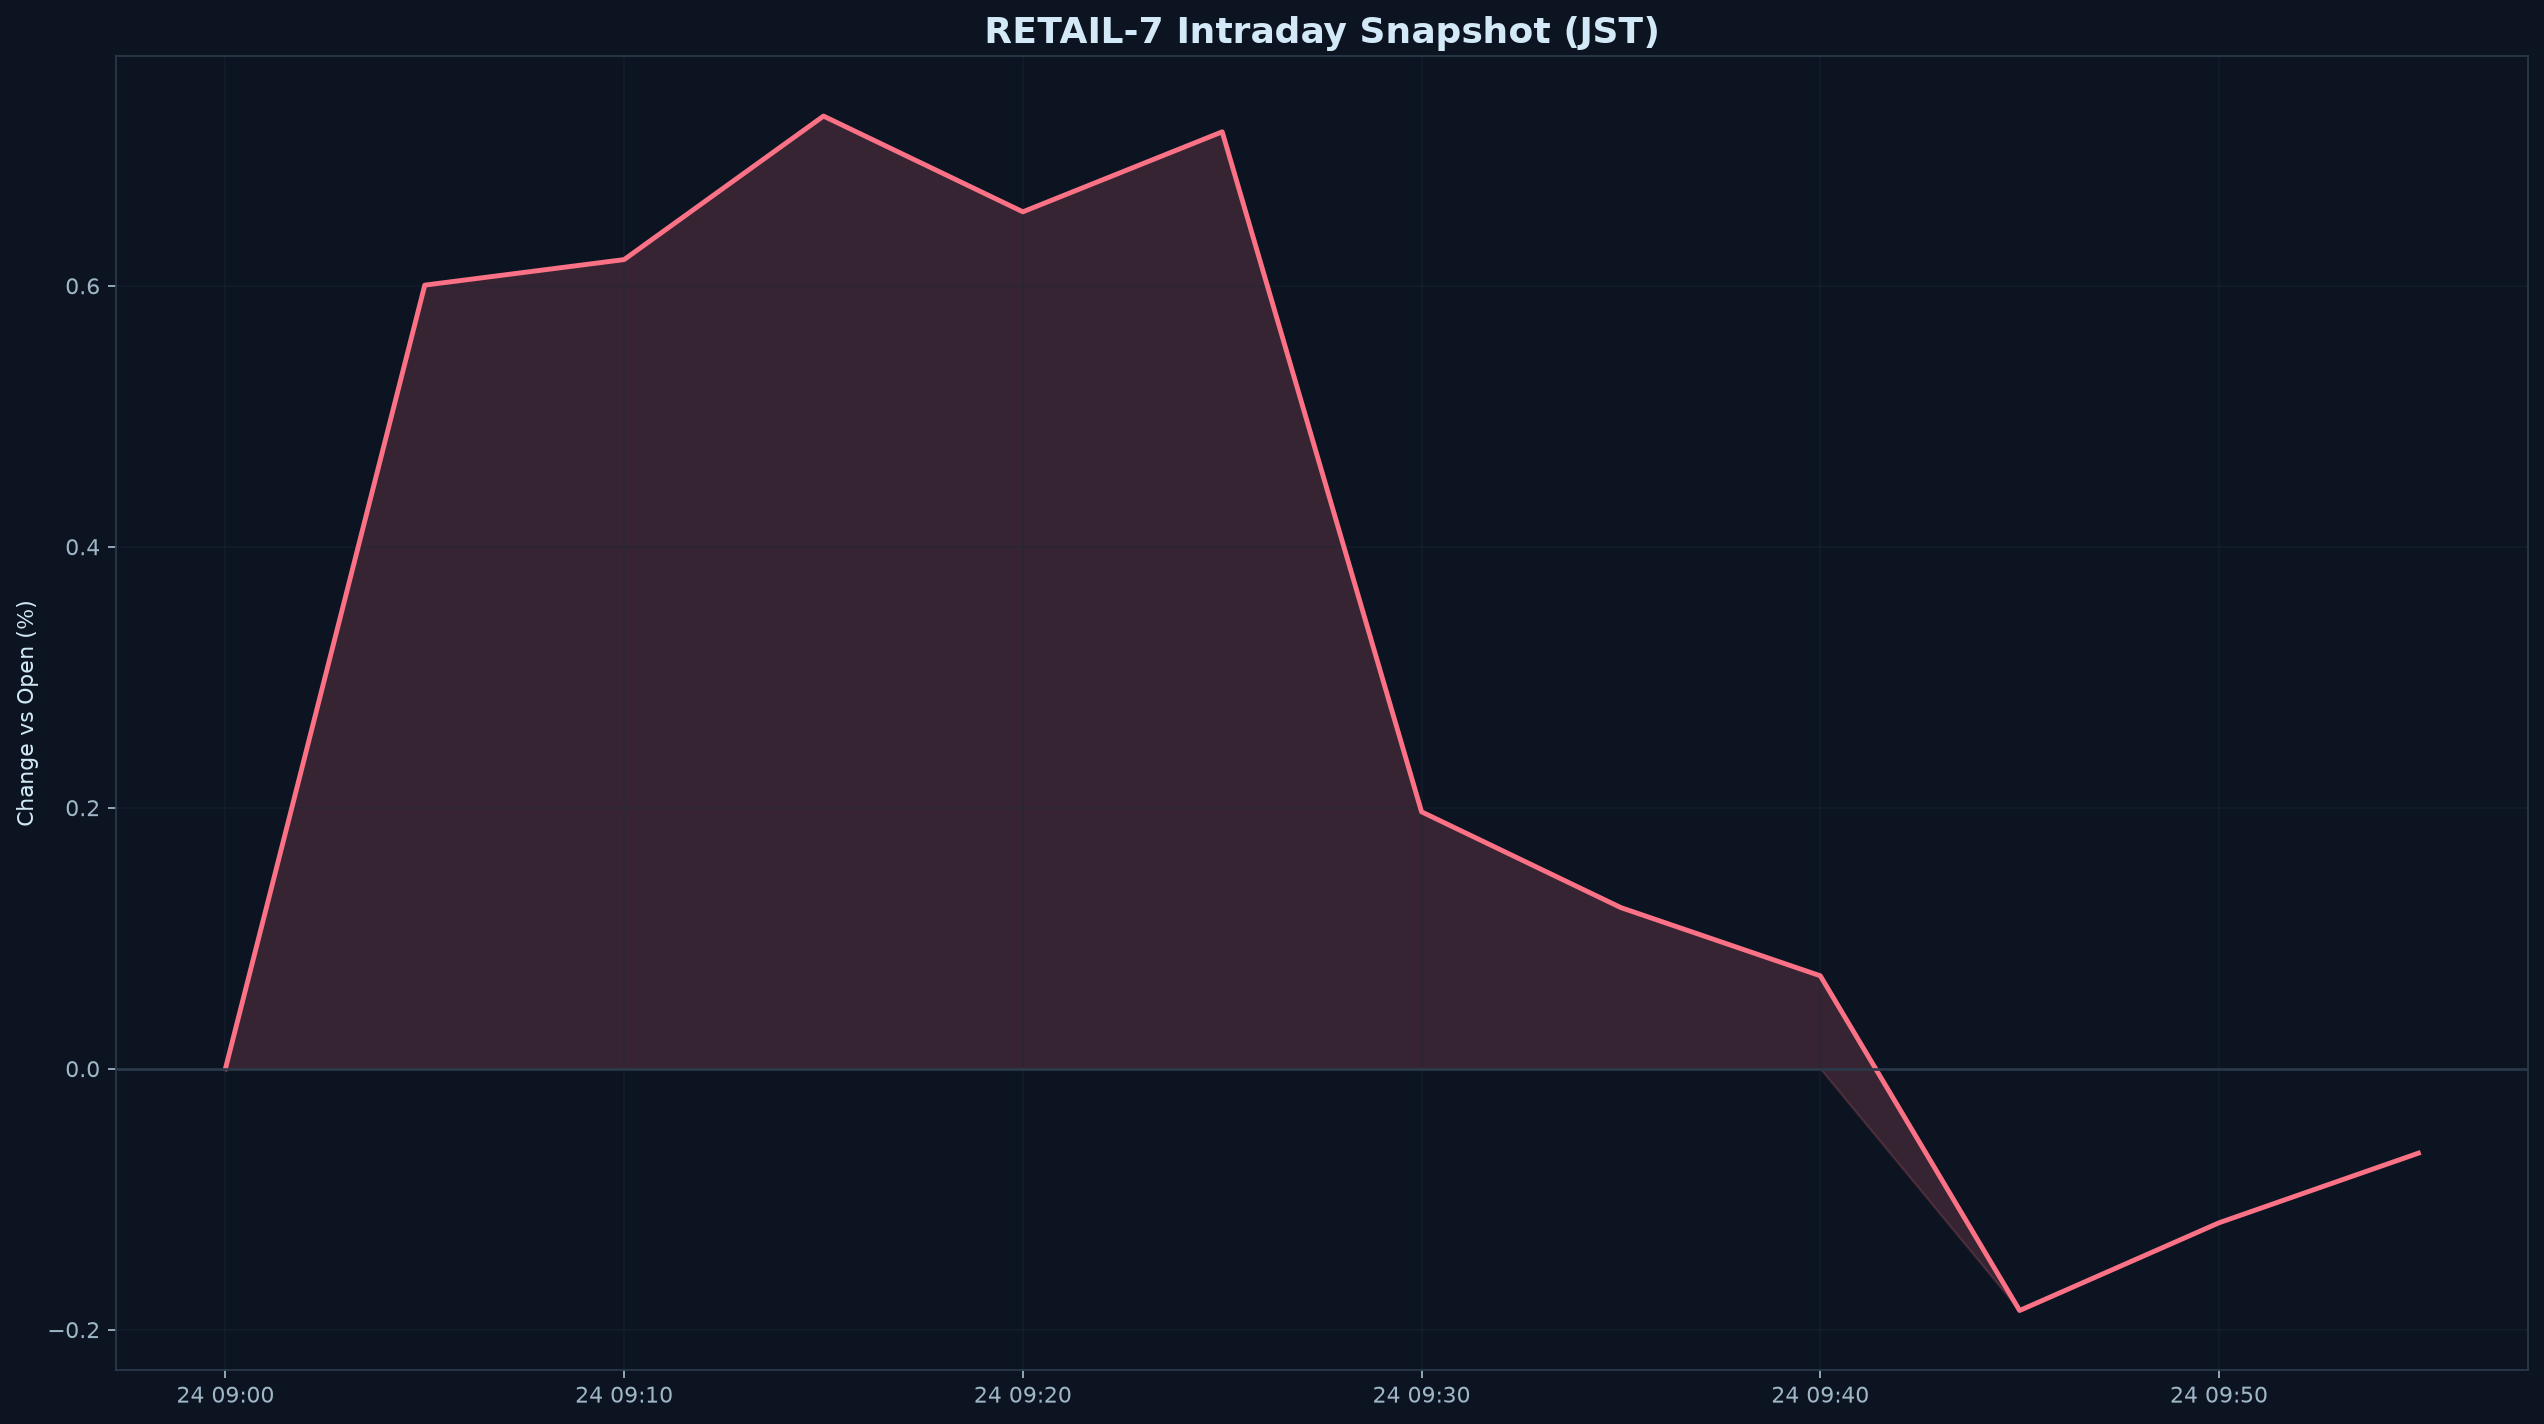

The data file committed next to this chart (first rows):
datetime_jst, pct
2026-08-24 09:00:00+09:00, 0.000000
2026-08-24 09:05:00+09:00, 0.6005
2026-08-24 09:10:00+09:00, 0.6201
2026-08-24 09:15:00+09:00, 0.7301
2026-08-24 09:20:00+09:00, 0.6567
2026-08-24 09:25:00+09:00, 0.718
2026-08-24 09:30:00+09:00, 0.1969
2026-08-24 09:35:00+09:00, 0.1234
2026-08-24 09:40:00+09:00, 0.0712
2026-08-24 09:45:00+09:00, -0.1853
2026-08-24 09:50:00+09:00, -0.1181
2026-08-24 09:55:00+09:00, -0.06476
